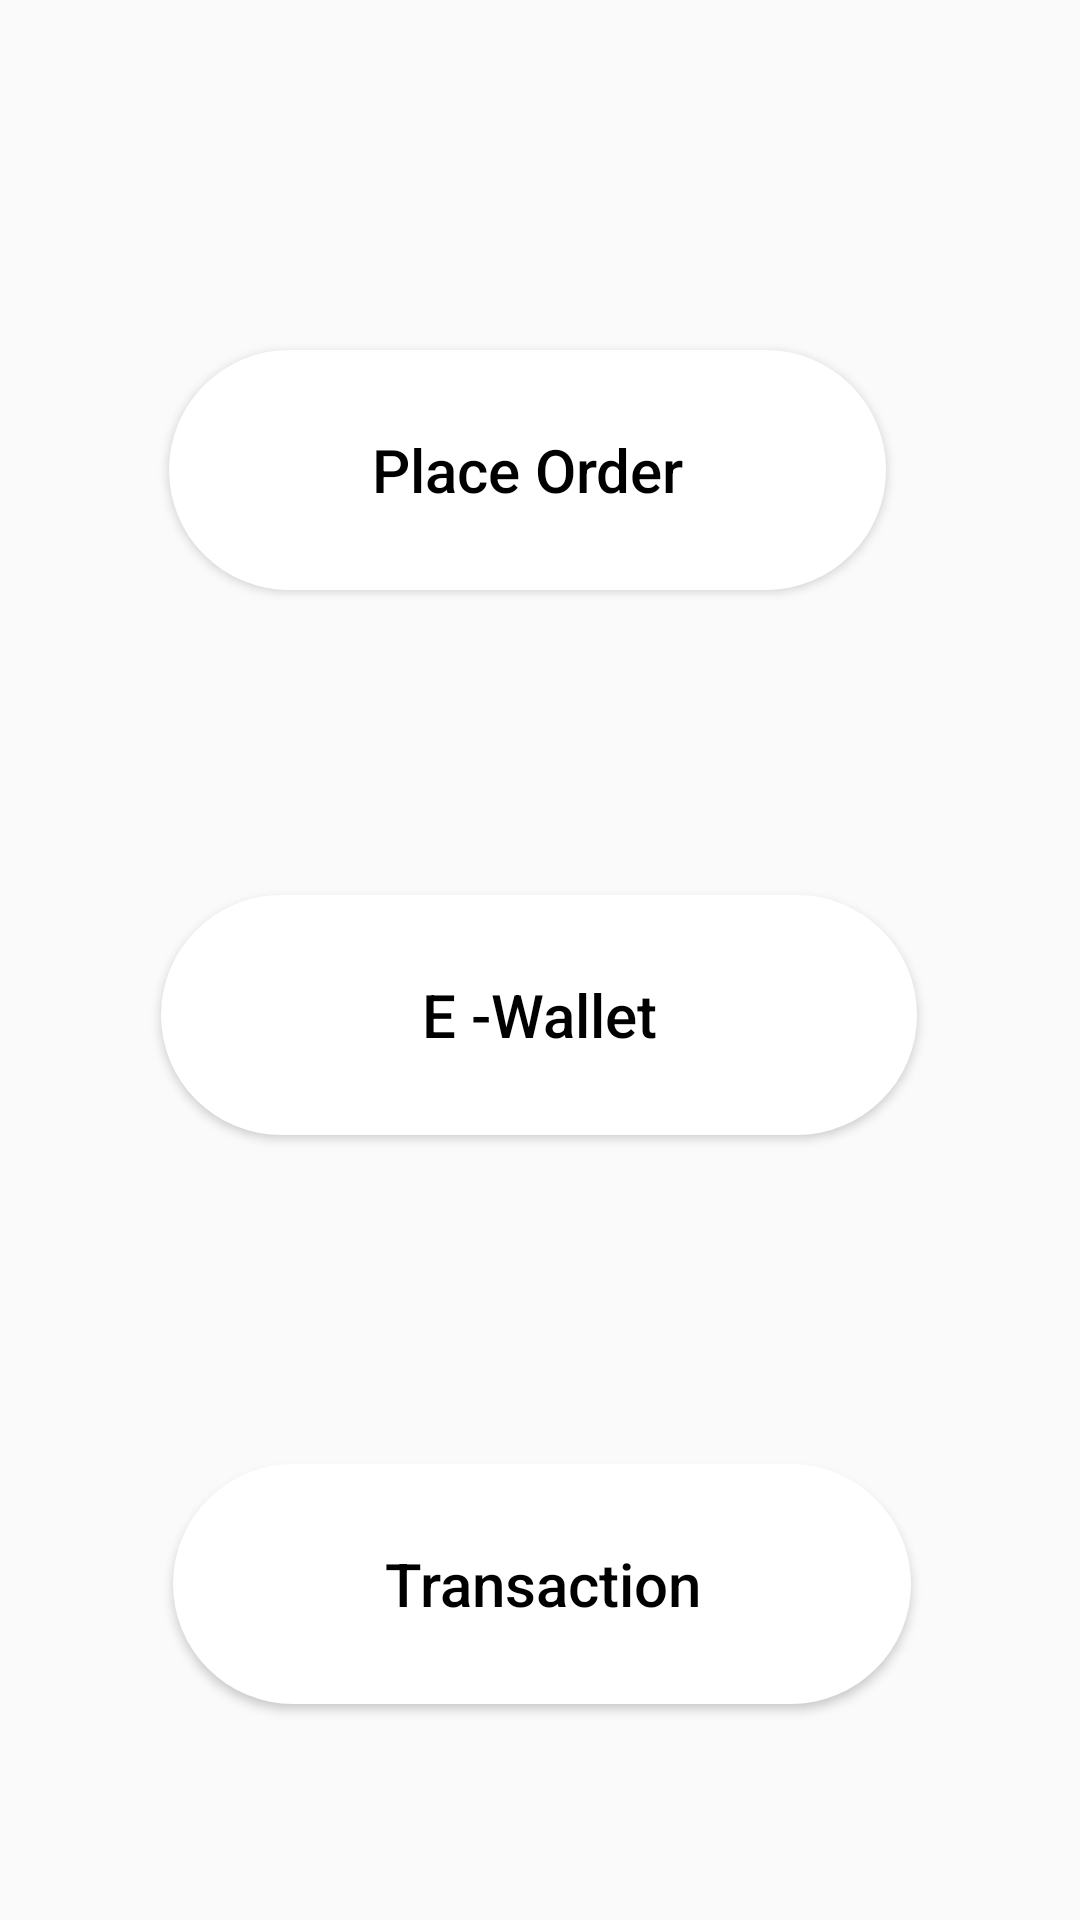

Produce the Android XML layout that renders to this screen, including the resource entries it uses.
<!-- AndroidManifest.xml: application theme AppTheme -->
<!-- res/layout/activity_employee_mainactivity.xml -->
<?xml version="1.0" encoding="utf-8"?>
<androidx.constraintlayout.widget.ConstraintLayout xmlns:android="http://schemas.android.com/apk/res/android"
    xmlns:app="http://schemas.android.com/apk/res-auto"
    xmlns:tools="http://schemas.android.com/tools"
    android:layout_width="match_parent"
    android:layout_height="match_parent"
    android:background="@drawable/background_home"
    tools:context=".employee_mainactivity">


    <androidx.constraintlayout.widget.ConstraintLayout
        android:id="@+id/constraintLayout"
        android:layout_width="0dp"
        android:layout_height="0dp"
        android:background="@drawable/background_home"
        app:layout_constraintBottom_toBottomOf="parent"
        app:layout_constraintEnd_toEndOf="parent"
        app:layout_constraintStart_toStartOf="parent"
        app:layout_constraintTop_toTopOf="parent"
        tools:context=".employee_mainactivity">


        <Button
            android:id="@+id/placeorderbutton"
            android:layout_width="239dp"
            android:layout_height="80dp"
            android:layout_marginBottom="68dp"
            android:background="@drawable/custom_button4"
            android:text="Place Order"
            android:textAllCaps="false"
            android:textColor="@color/black"
            android:textSize="20sp"
            app:layout_constraintBottom_toTopOf="@+id/transactionbutton"
            app:layout_constraintEnd_toEndOf="parent"
            app:layout_constraintHorizontal_bias="0.465"
            app:layout_constraintStart_toStartOf="parent"
            app:layout_constraintTop_toTopOf="parent"
            app:layout_constraintVertical_bias="0.343" />

        <Button
            android:id="@+id/transactionbutton"
            android:layout_width="246dp"
            android:layout_height="80dp"
            android:layout_marginBottom="72dp"
            android:background="@drawable/custom_button4"
            android:text="Transaction"
            android:textAllCaps="false"
            android:textColor="@color/black"
            android:textSize="20sp"
            app:layout_constraintBottom_toBottomOf="parent"
            app:layout_constraintEnd_toEndOf="parent"
            app:layout_constraintHorizontal_bias="0.505"
            app:layout_constraintStart_toStartOf="parent" />

        <Button
            android:id="@+id/walletbutton"
            android:layout_width="252dp"
            android:layout_height="80dp"
            android:background="@drawable/custom_button4"
            android:text="E -Wallet"
            android:textAllCaps="false"
            android:textColor="@color/black"
            android:textSize="20sp"
            app:layout_constraintBottom_toTopOf="@+id/transactionbutton"
            app:layout_constraintEnd_toEndOf="parent"
            app:layout_constraintHorizontal_bias="0.496"
            app:layout_constraintStart_toStartOf="parent"
            app:layout_constraintTop_toBottomOf="@+id/placeorderbutton"
            app:layout_constraintVertical_bias="0.481" />

    </androidx.constraintlayout.widget.ConstraintLayout>

</androidx.constraintlayout.widget.ConstraintLayout>
<!-- resources referenced by this layout -->
<resources>
  <color name="black">#000000</color>
  <!-- drawable custom_button4 (drawable) -->
  <?xml version="1.0" encoding="utf-8"?>
  <shape xmlns:android="http://schemas.android.com/apk/res/android" android:shape ="rectangle">
      <solid android:color="@color/white"/>
      <corners android:radius="50dp"/>
  
  </shape>
  <style name="AppTheme" parent="Theme.AppCompat.Light.NoActionBar">
          
          <item name="colorPrimary">@color/blue</item>
          <item name="colorPrimaryDark">@color/colorPrimaryDark</item>
          <item name="colorAccent">@color/colorAccent</item>
      </style>
  <color name="white">#ffffff</color>
  <color name="blue">#359FCE</color>
  <color name="colorPrimaryDark">#00574B</color>
  <color name="colorAccent">#D81B60</color>
</resources>
